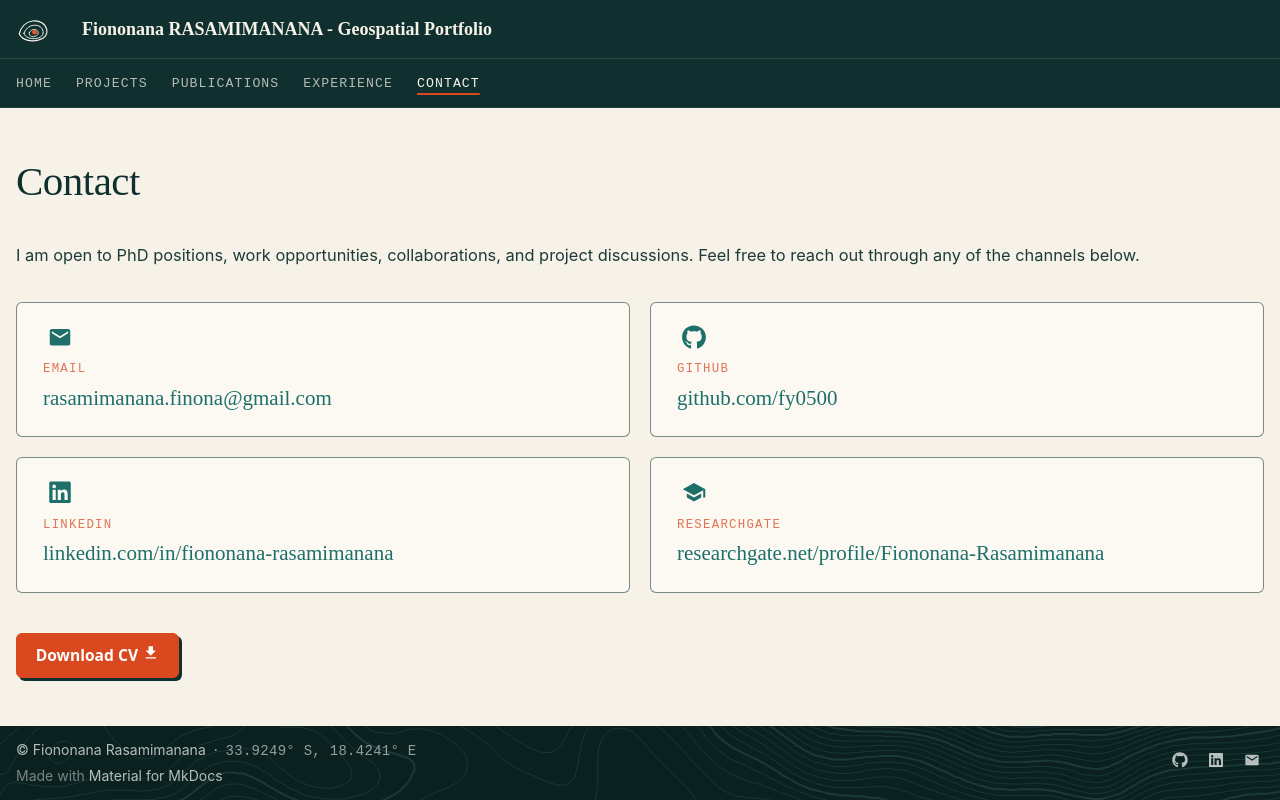

repository: fy0500/fy0500.github.io · page: contact/index.html · generator: mkdocs

---
hide:
  - toc
  - navigation
---

# Contact

I am open to PhD positions, work opportunities, collaborations, and project discussions.
Feel free to reach out through any of the channels below.

<div class="contact-grid" markdown>

<div class="contact-card" markdown>
:material-email:{ .lg }
<small>Email</small>
[rasamimanana.finona@gmail.com](mailto:rasamimanana.finona@gmail.com){ .card-link }
</div>

<div class="contact-card" markdown>
:fontawesome-brands-github:{ .lg }
<small>GitHub</small>
[github.com/fy0500](https://github.com/fy0500){ .card-link }
</div>

<div class="contact-card" markdown>
:fontawesome-brands-linkedin:{ .lg }
<small>LinkedIn</small>
[linkedin.com/in/fiononana-rasamimanana](https://linkedin.com/in/fiononana-rasamimanana){ .card-link }
</div>

<div class="contact-card" markdown>
:material-school:{ .lg }
<small>ResearchGate</small>
[researchgate.net/profile/Fiononana-Rasamimanana](https://www.researchgate.net/profile/Fiononana-Rasamimanana){ .card-link }
</div>

</div>

[Download CV :material-download:](assets/CV_Fiononana.pdf){ .md-button .md-button--primary }
